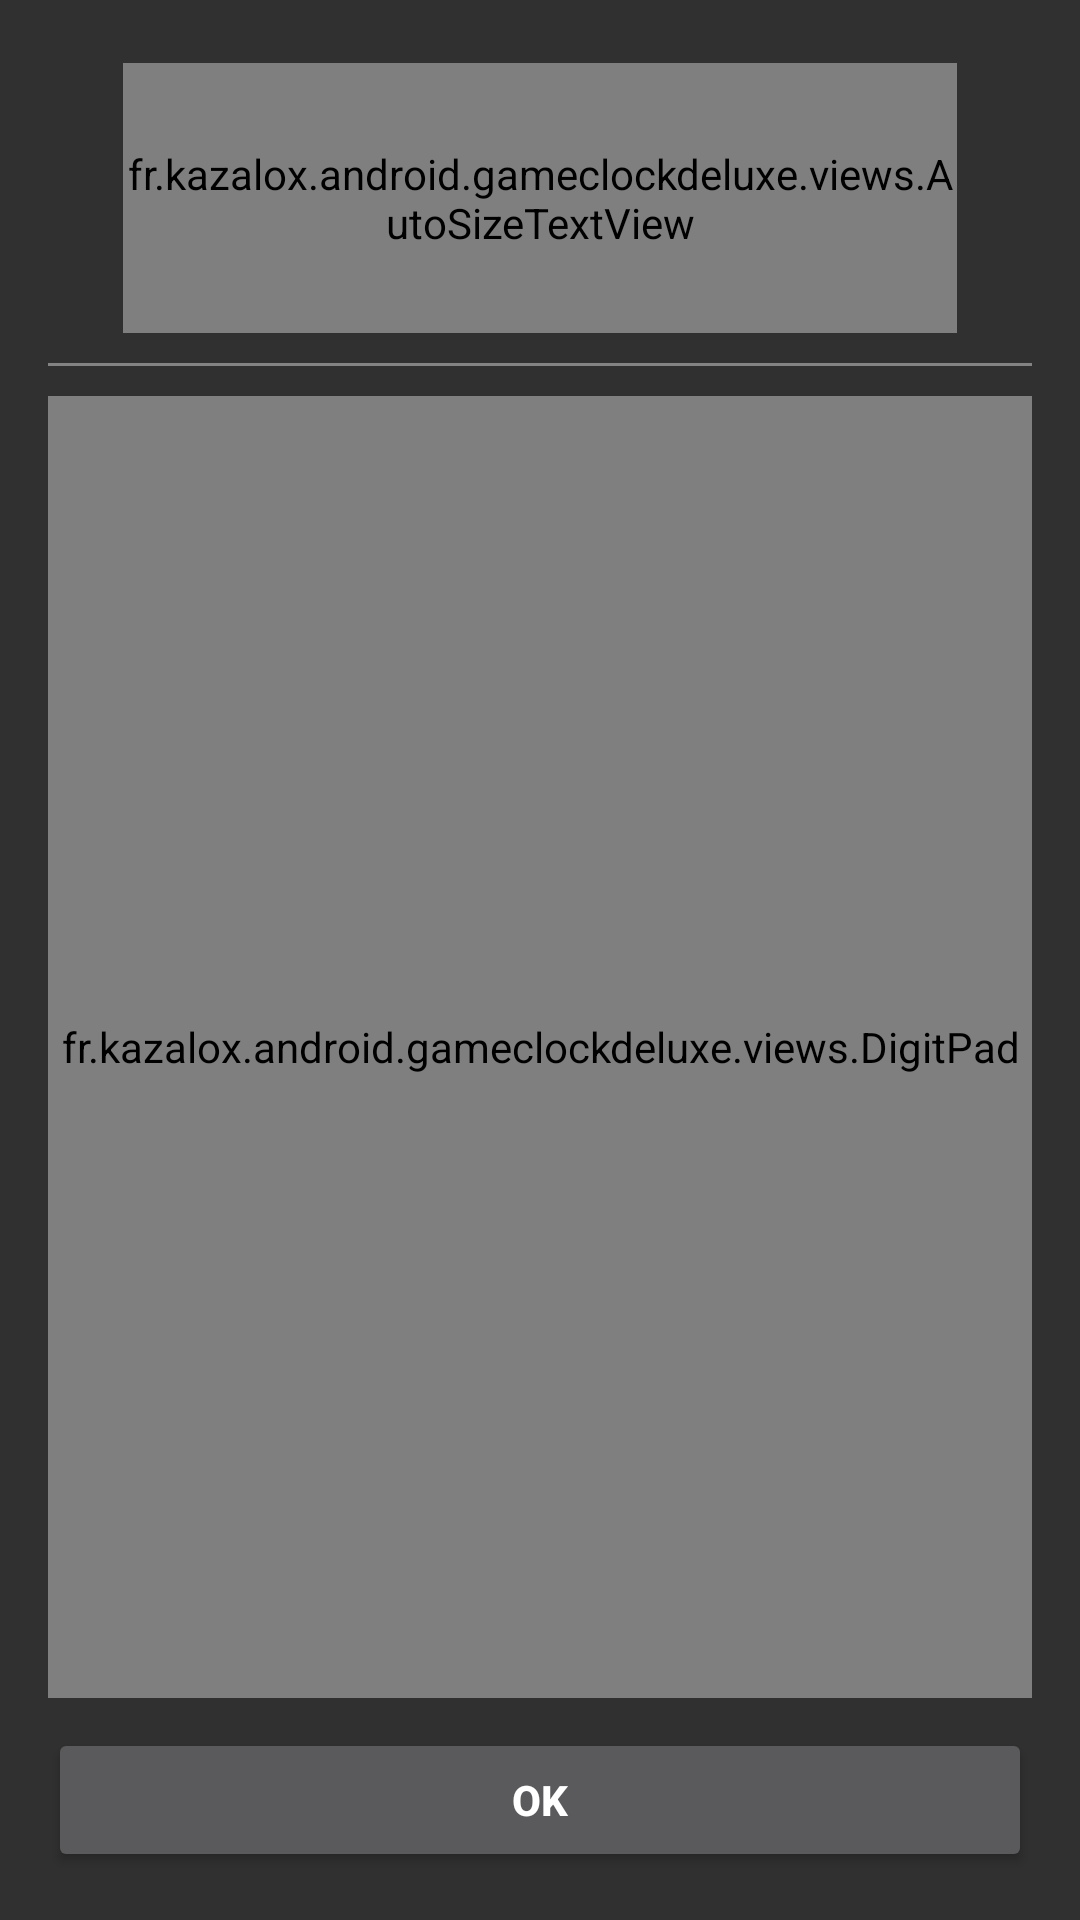

Write the Android layout XML for this screen, with the resource values it uses.
<!-- AndroidManifest.xml: application theme AppTheme -->
<!-- res/layout/fragment_time_picker.xml -->
<?xml version="1.0" encoding="utf-8"?>
<RelativeLayout android:paddingLeft="@dimen/activity_horizontal_margin" android:paddingTop="@dimen/activity_vertical_margin" android:paddingRight="@dimen/activity_horizontal_margin" android:paddingBottom="@dimen/activity_vertical_margin" android:layout_width="match_parent" android:layout_height="wrap_content"
  xmlns:android="http://schemas.android.com/apk/res/android">
    <LinearLayout android:orientation="horizontal" android:id="@id/layoutTime" android:padding="@dimen/digital_picker_main_time_margin" android:layout_width="match_parent" android:layout_height="@dimen/digital_picker_main_time_height">
        <fr.kazalox.android.gameclockdeluxe.views.AutoSizeTextView android:ellipsize="none" android:gravity="center" android:layout_gravity="center_vertical" android:id="@id/tvTime" android:layout_width="0.0dp" android:layout_height="match_parent" android:layout_marginLeft="20.0dp" android:text="00:00:00" android:singleLine="true" android:layout_weight="10.0" />
        <ImageView android:layout_gravity="center_vertical" android:id="@id/ivBackspace" android:layout_width="wrap_content" android:layout_height="wrap_content" android:layout_marginLeft="20.0dp" android:src="@drawable/ic_backspace" />
    </LinearLayout>
    <View android:id="@id/divider" android:background="@drawable/divider" android:layout_width="match_parent" android:layout_height="1.0dp" android:layout_marginTop="@dimen/digital_picker_main_time_margin" android:layout_marginBottom="10.0dp" android:layout_below="@id/layoutTime" />
    <Button android:textStyle="bold" android:gravity="center" android:id="@id/btOk" android:padding="10.0dp" android:layout_width="match_parent" android:layout_height="wrap_content" android:layout_marginTop="10.0dp" android:text="@string/ok" android:layout_alignParentBottom="true" />
    <fr.kazalox.android.gameclockdeluxe.views.DigitPad android:id="@id/digitPad" android:layout_width="match_parent" android:layout_height="0.0dp" android:layout_above="@id/btOk" android:layout_below="@id/divider" />
</RelativeLayout>
<!-- resources referenced by this layout -->
<resources>
  <dimen name="activity_horizontal_margin">16.0dp</dimen>
  <dimen name="activity_vertical_margin">16.0dp</dimen>
  <dimen name="digital_picker_main_time_height">100.0dp</dimen>
  <dimen name="digital_picker_main_time_margin">5.0dp</dimen>
  <!-- drawable divider (drawable) -->
  <?xml version="1.0" encoding="utf-8"?>
  <shape
    xmlns:android="http://schemas.android.com/apk/res/android">
      <size android:width="1.0dp" />
      <solid android:color="#88cccccc" />
  </shape>
  <string name="ok">OK</string>
  <style name="AppTheme" parent="AppBaseTheme" />
  <style name="AppBaseTheme" parent="Theme.AppCompat" />
</resources>
